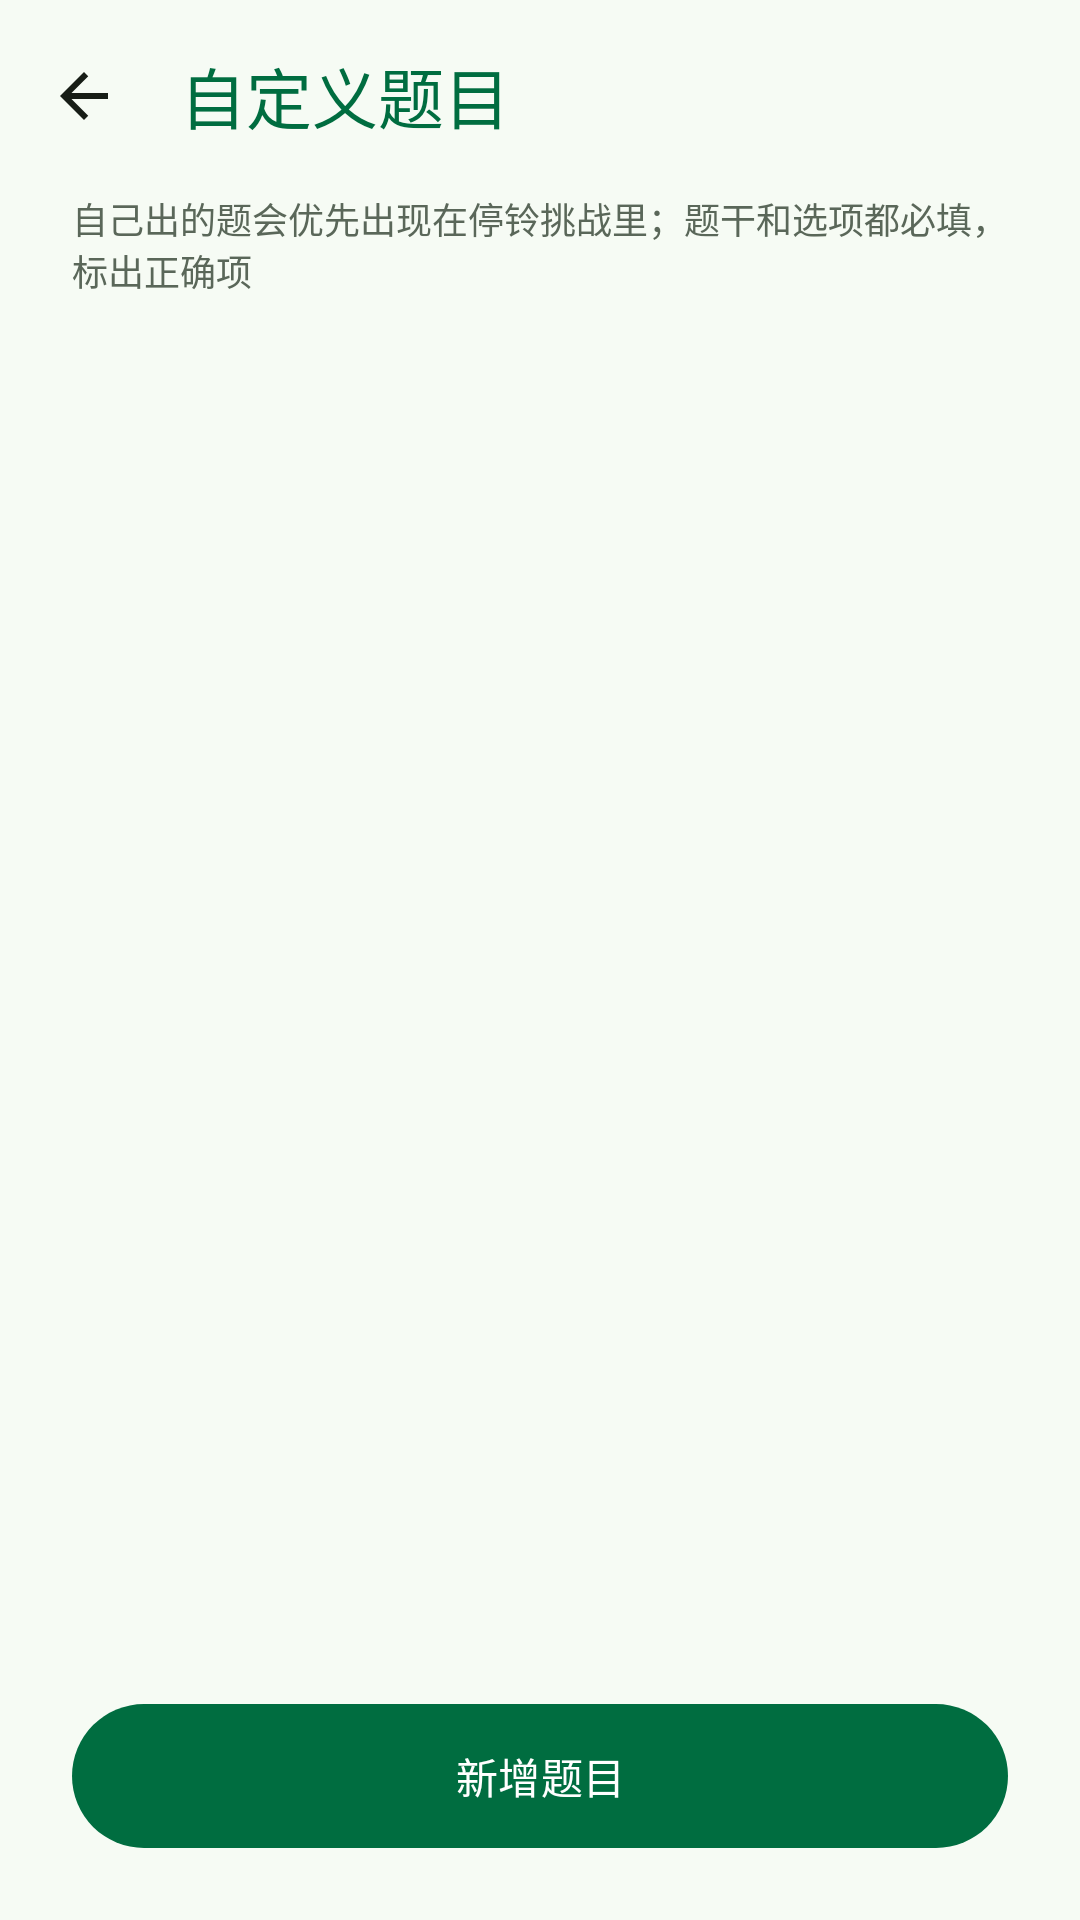

Write the Android layout XML for this screen, with the resource values it uses.
<!-- AndroidManifest.xml: application theme Theme.Tongxiao -->
<!-- res/layout/activity_custom_questions.xml -->
<?xml version="1.0" encoding="utf-8"?>
<LinearLayout xmlns:android="http://schemas.android.com/apk/res/android"
    xmlns:app="http://schemas.android.com/apk/res-auto"
    xmlns:tools="http://schemas.android.com/tools"
    android:id="@+id/custom_questions_root"
    android:layout_width="match_parent"
    android:layout_height="match_parent"
    android:orientation="vertical">

    <com.google.android.material.appbar.MaterialToolbar
        android:id="@+id/custom_questions_toolbar"
        android:layout_width="match_parent"
        android:layout_height="?attr/actionBarSize"
        android:background="@color/bg"
        app:navigationIcon="@drawable/ic_back"
        app:title="@string/custom_questions_title"
        app:titleTextColor="@color/green_primary" />

    <TextView
        android:layout_width="match_parent"
        android:layout_height="wrap_content"
        android:paddingHorizontal="24dp"
        android:paddingBottom="8dp"
        android:text="@string/custom_questions_helper"
        android:textColor="@color/muted"
        android:textSize="12sp" />

    <ScrollView
        android:layout_width="match_parent"
        android:layout_height="0dp"
        android:layout_weight="1"
        android:clipToPadding="false">

        <LinearLayout
            android:layout_width="match_parent"
            android:layout_height="wrap_content"
            android:orientation="vertical"
            android:paddingHorizontal="24dp"
            android:paddingBottom="24dp">

            <TextView
                android:id="@+id/custom_questions_empty"
                android:layout_width="match_parent"
                android:layout_height="wrap_content"
                android:layout_marginTop="24dp"
                android:gravity="center"
                android:lineSpacingExtra="6dp"
                android:text="@string/custom_questions_empty"
                android:textColor="@color/muted"
                android:textSize="14sp"
                android:visibility="gone" />

            <LinearLayout
                android:id="@+id/custom_questions_rows"
                android:layout_width="match_parent"
                android:layout_height="wrap_content"
                android:layout_marginTop="8dp"
                android:orientation="vertical"
                tools:ignore="UselessLeaf" />

        </LinearLayout>

    </ScrollView>

    <com.google.android.material.button.MaterialButton
        android:id="@+id/custom_questions_add"
        android:layout_width="match_parent"
        android:layout_height="56dp"
        android:layout_marginHorizontal="24dp"
        android:layout_marginBottom="20dp"
        android:text="@string/custom_questions_add" />

</LinearLayout>
<!-- resources referenced by this layout -->
<resources>
  <color name="bg">#F6FBF4</color>
  <color name="green_primary">#006D40</color>
  <color name="muted">#5A6759</color>
  <!-- drawable ic_back (drawable) -->
  <?xml version="1.0" encoding="utf-8"?>
  <vector xmlns:android="http://schemas.android.com/apk/res/android"
      android:width="24dp"
      android:height="24dp"
      android:viewportWidth="24"
      android:viewportHeight="24"
      android:tint="@color/ink">
  
      <path
          android:fillColor="#FF000000"
          android:pathData="M20,11H7.83l5.59,-5.59L12,4l-8,8l8,8l1.41,-1.41L7.83,13H20V11z" />
  
  </vector>
  <string name="custom_questions_add">新增题目</string>
  <string name="custom_questions_empty">还没有自定义题目\n点下方按钮自己出一题（比如你正在背的公式）</string>
  <string name="custom_questions_helper">自己出的题会优先出现在停铃挑战里；题干和选项都必填，标出正确项</string>
  <string name="custom_questions_title">自定义题目</string>
  <style name="Theme.Tongxiao" parent="Theme.Material3.Light.NoActionBar">
          
          <item name="android:windowLightStatusBar">true</item>
          <item name="colorPrimary">@color/green_primary</item>
          <item name="colorOnPrimary">@color/green_on_primary</item>
          <item name="colorPrimaryContainer">@color/green_container</item>
          <item name="colorOnPrimaryContainer">@color/green_on_container</item>
          <item name="android:colorBackground">@color/bg</item>
          <item name="colorSurface">@color/card</item>
          <item name="colorOnSurface">@color/ink</item>
          <item name="colorOnSurfaceVariant">@color/muted</item>
          <item name="colorOutline">@color/outline</item>
          <item name="colorOutlineVariant">@color/line</item>
          
          <item name="colorSecondaryContainer">@color/green_container</item>
          <item name="colorOnSecondaryContainer">@color/green_primary</item>
          <item name="colorSurfaceVariant">@color/surface_variant</item>
          <item name="colorSurfaceContainerLow">@color/surface_container_low</item>
          <item name="colorSurfaceContainer">@color/surface_container</item>
          <item name="colorSurfaceContainerHigh">@color/surface_container_high</item>
          <item name="colorSurfaceContainerHighest">@color/surface_container_highest</item>
      </style>
  <color name="ink">#171D16</color>
  <color name="green_on_primary">#FFFFFF</color>
  <color name="green_container">#C8E6C9</color>
  <color name="green_on_container">#171D16</color>
  <color name="card">#FFFFFF</color>
  <color name="outline">#6E7D6B</color>
  <color name="line">#DCE7DA</color>
  <color name="surface_variant">#DCE7DA</color>
  <color name="surface_container_low">#F3F9F1</color>
  <color name="surface_container">#EEF6EC</color>
  <color name="surface_container_high">#E9F1E7</color>
  <color name="surface_container_highest">#E3EDE0</color>
</resources>
